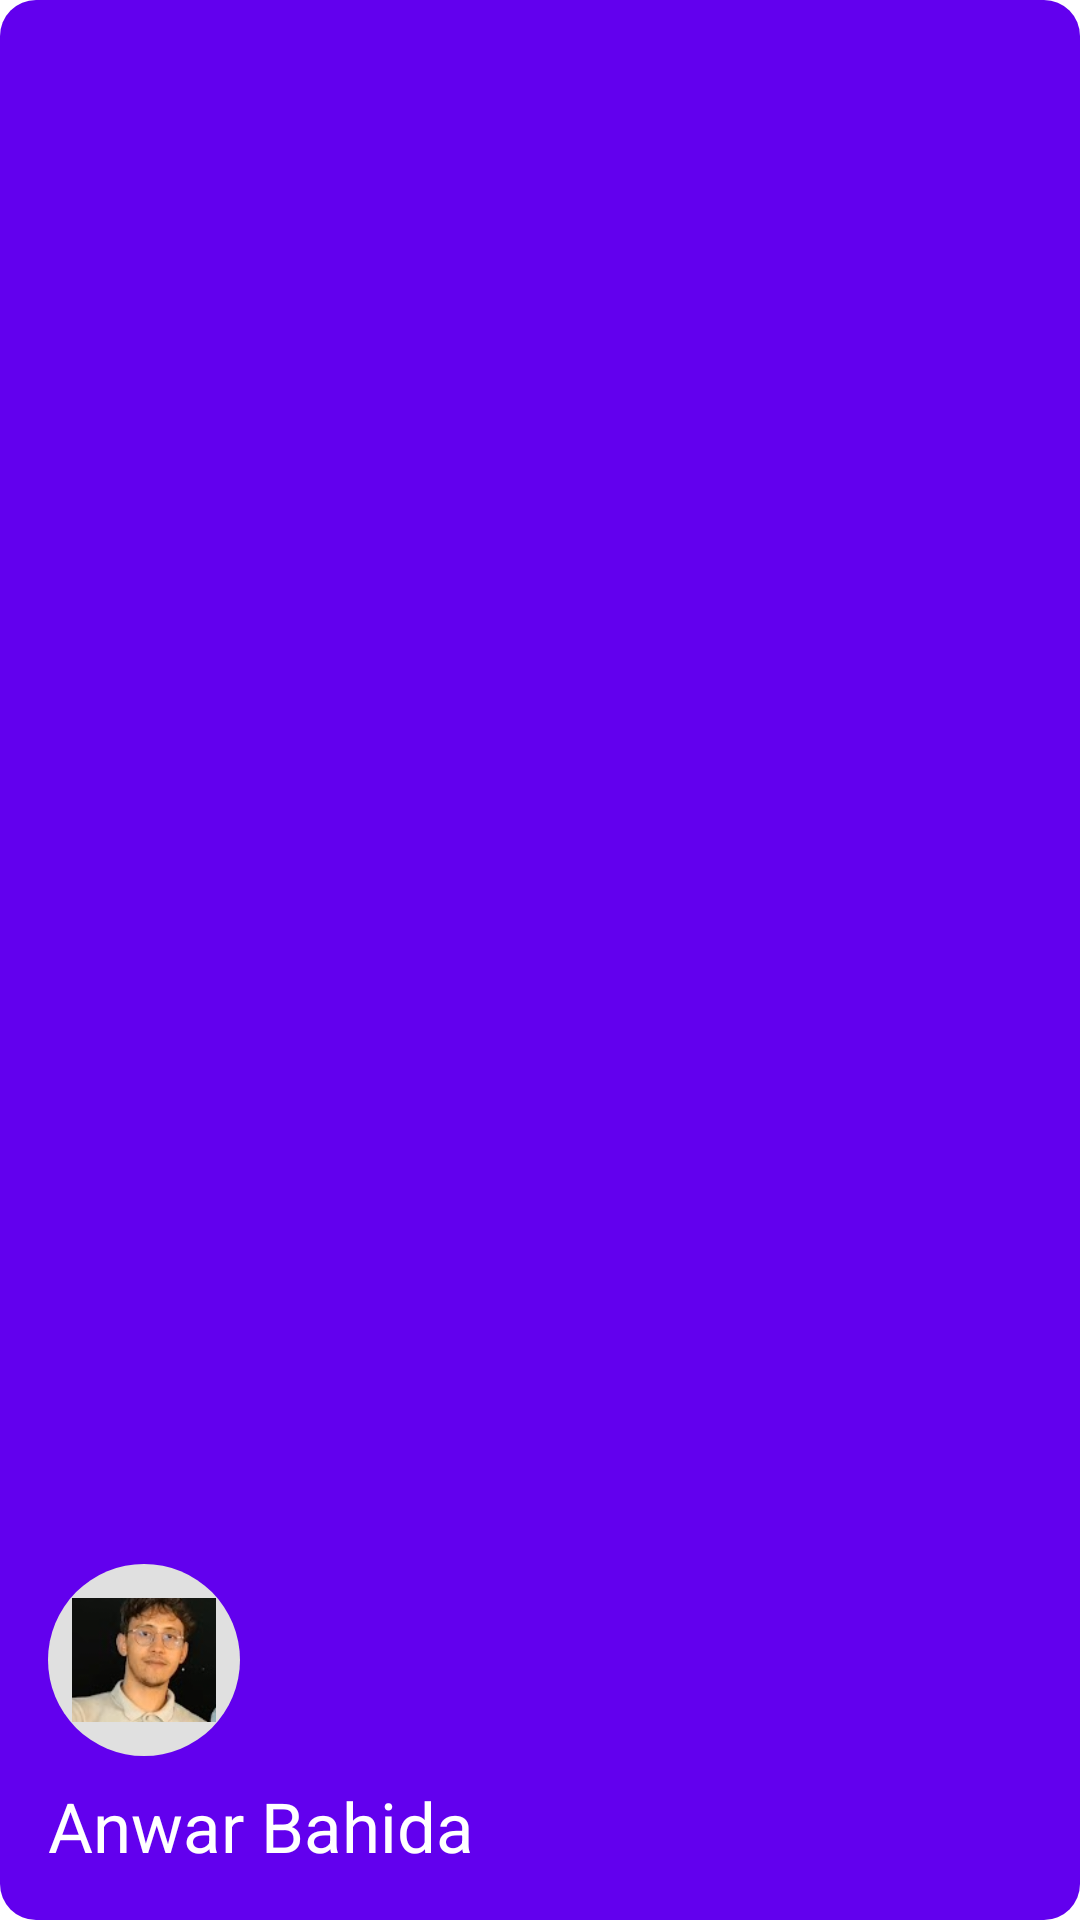

Layout XML and referenced resources for this Android screen:
<!-- AndroidManifest.xml: application theme Theme.ChatOnline -->
<!-- res/layout/drawer_header.xml -->
<?xml version="1.0" encoding="utf-8"?>
<LinearLayout xmlns:android="http://schemas.android.com/apk/res/android"
    android:orientation="vertical"
    android:padding="16dp"
    android:layout_width="match_parent"
    android:layout_height="160dp"
    android:gravity="bottom"
    android:background="@drawable/bg_right_message">

    <ImageView
        android:id="@+id/img_user"
        android:layout_width="64dp"
        android:layout_height="64dp"
        android:src="@drawable/anwar"
        android:background="@drawable/circle_bg"
        android:padding="8dp"/>


    <TextView
        android:id="@+id/tv_username_header"
        android:layout_width="wrap_content"
        android:layout_height="wrap_content"
        android:text="Anwar Bahida"
        android:textColor="@android:color/white"
        android:textSize="23sp"
        android:layout_marginTop="8dp" />

</LinearLayout>
<!-- resources referenced by this layout -->
<resources>
  <!-- drawable anwar: png bitmap (drawable, 18860 bytes) -->
  <!-- drawable bg_right_message (drawable) -->
  <shape xmlns:android="http://schemas.android.com/apk/res/android" android:shape="rectangle">
      <solid android:color="#6200EE"/> 
      <corners android:radius="12dp"/>
  </shape>
  <!-- drawable circle_bg (drawable) -->
  <?xml version="1.0" encoding="utf-8"?>
  <shape xmlns:android="http://schemas.android.com/apk/res/android"
      android:shape="oval">
  
      <solid android:color="#E0E0E0" /> 
      <size android:width="40dp" android:height="40dp" />
  </shape>
  <style name="Theme.ChatOnline" parent="Theme.MaterialComponents.DayNight.DarkActionBar">
          
          <item name="colorPrimary">@color/purple_500</item>
          <item name="colorPrimaryVariant">@color/purple_700</item>
          <item name="colorOnPrimary">@color/white</item>
          
          <item name="colorSecondary">@color/teal_200</item>
          <item name="colorSecondaryVariant">@color/teal_700</item>
          <item name="colorOnSecondary">@color/black</item>
          
          <item name="android:statusBarColor">?attr/colorPrimaryVariant</item>
          
      </style>
  <color name="purple_500">#FF6200EE</color>
  <color name="purple_700">#FF3700B3</color>
  <color name="white">#FFFFFFFF</color>
  <color name="teal_200">#FF03DAC5</color>
  <color name="teal_700">#FF018786</color>
  <color name="black">#FF000000</color>
</resources>
